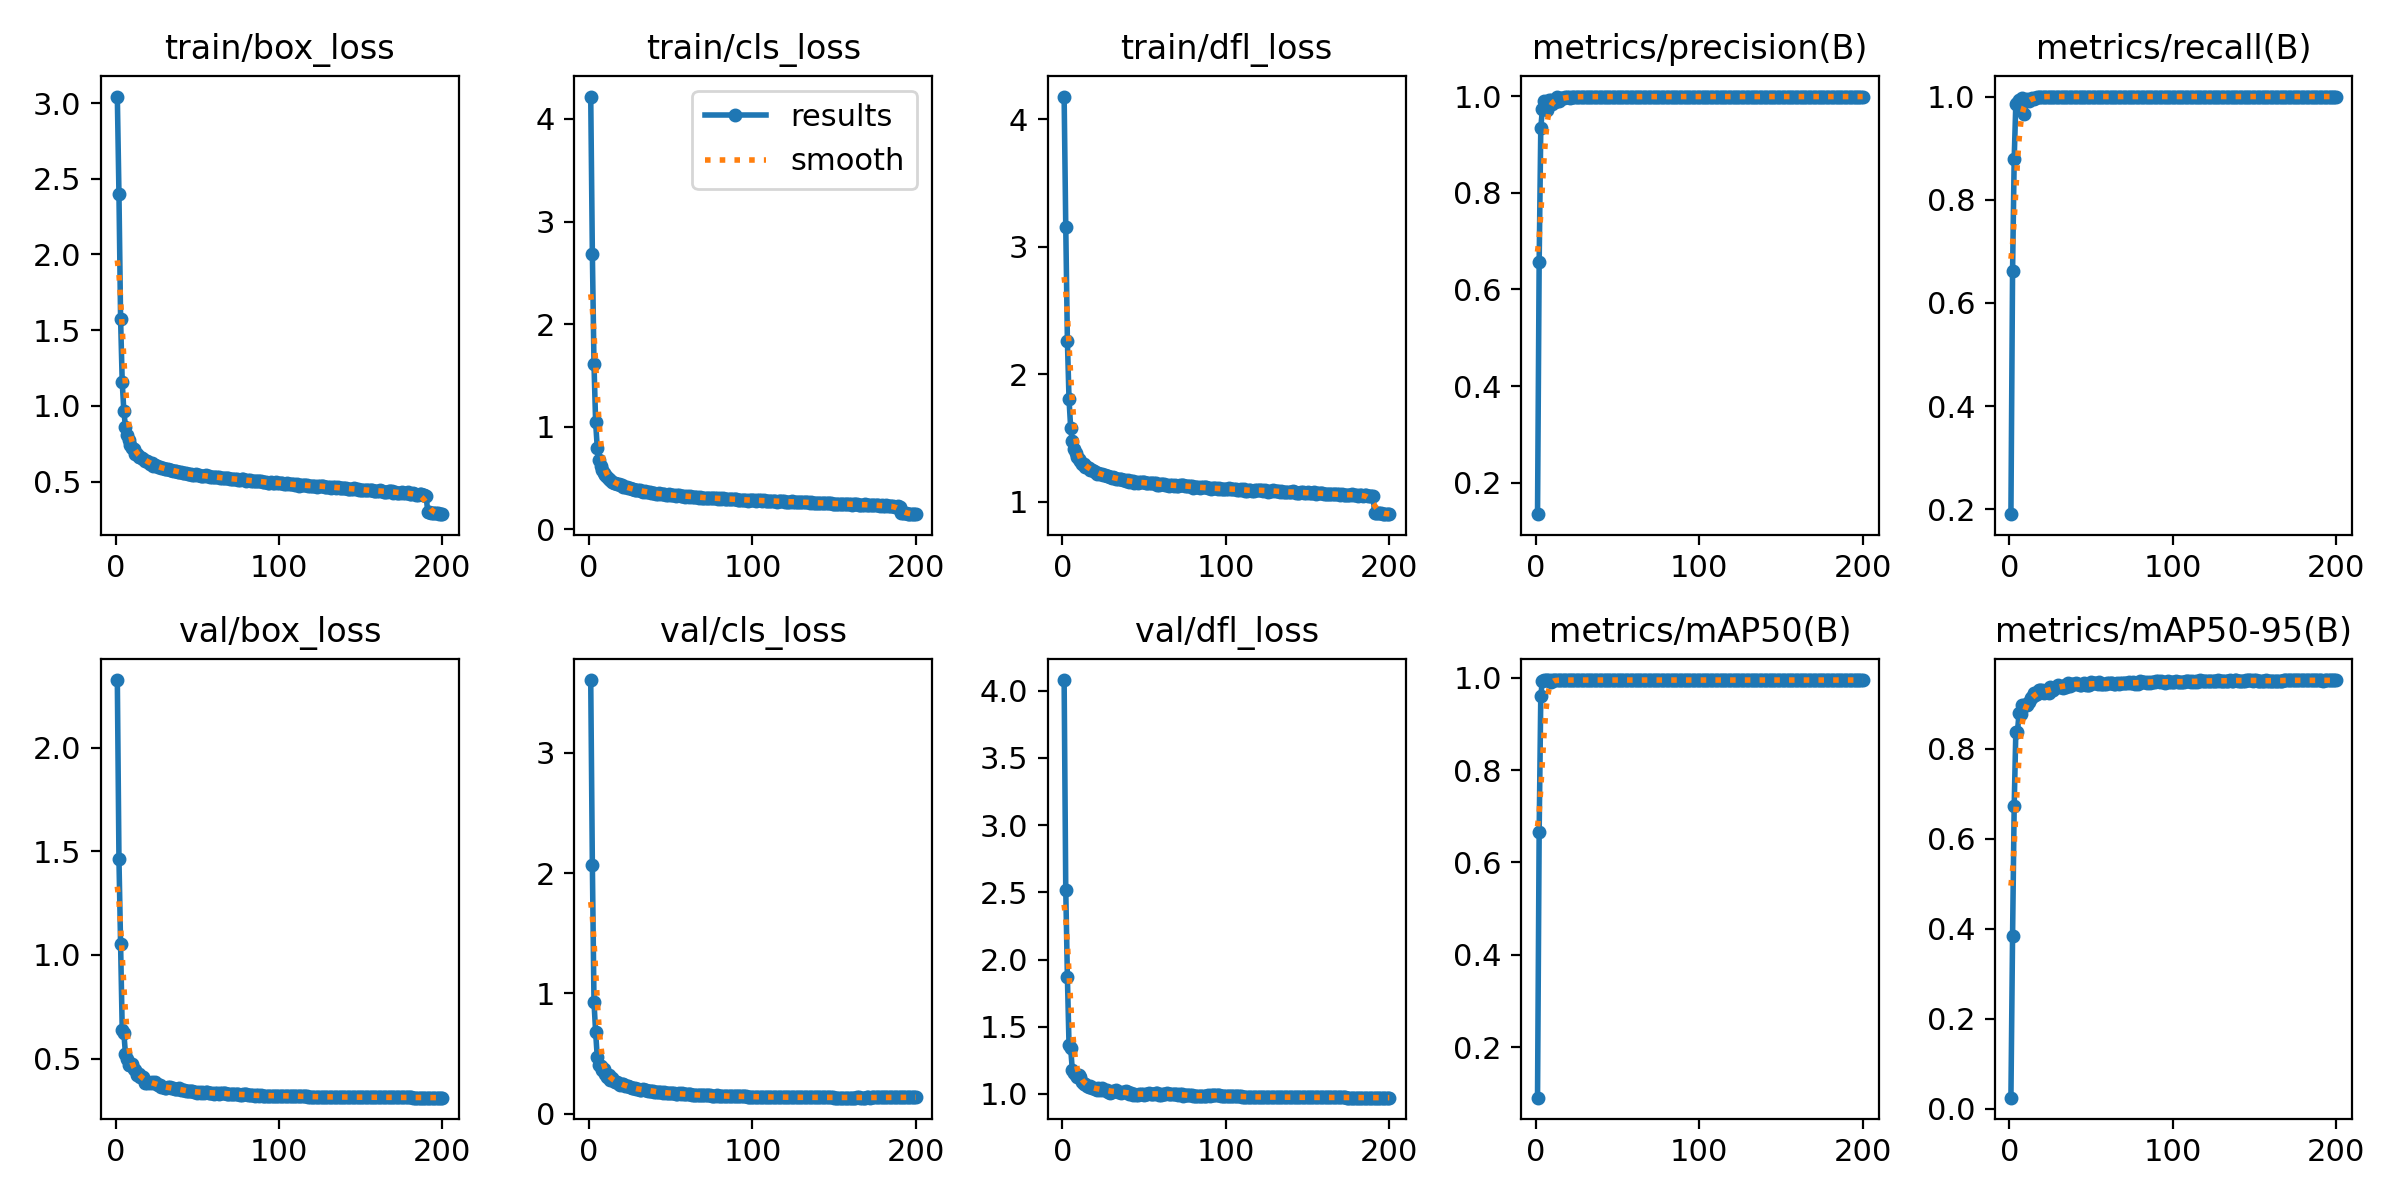

The table this chart was drawn from, first rows:
epoch, time, train/box_loss, train/cls_loss, train/dfl_loss, metrics/precision(B), metrics/recall(B), metrics/mAP50(B), metrics/mAP50-95(B), val/box_loss, val/cls_loss, val/dfl_loss, lr/pg0, lr/pg1, lr/pg2
1, 89.86, 3.043, 4.218, 4.179, 0.1345, 0.1904, 0.09043, 0.02416, 2.325, 3.602, 4.079, 0.003327, 0.003327, 0.003327
2, 156.4, 2.396, 2.688, 3.158, 0.6565, 0.6614, 0.6669, 0.3834, 1.461, 2.07, 2.516, 0.006627, 0.006627, 0.006627
3, 223.2, 1.573, 1.61, 2.266, 0.9348, 0.8798, 0.9615, 0.674, 1.053, 0.9289, 1.871, 0.009894, 0.009894, 0.009894
4, 289.6, 1.156, 1.044, 1.804, 0.9747, 0.9863, 0.9936, 0.8385, 0.6394, 0.6797, 1.362, 0.009851, 0.009851, 0.009851
5, 357.5, 0.9643, 0.7974, 1.582, 0.9915, 0.988, 0.9948, 0.8381, 0.6231, 0.4711, 1.341, 0.009802, 0.009802, 0.009802
6, 423.8, 0.858, 0.6759, 1.475, 0.9859, 0.9935, 0.9945, 0.8808, 0.521, 0.4087, 1.181, 0.009753, 0.009753, 0.009753
7, 493.5, 0.8048, 0.621, 1.418, 0.9724, 0.9819, 0.9942, 0.8778, 0.5003, 0.3993, 1.159, 0.009703, 0.009703, 0.009703
8, 569.7, 0.7736, 0.5749, 1.385, 0.9919, 0.9965, 0.995, 0.8983, 0.4691, 0.3636, 1.14, 0.009654, 0.009654, 0.009654
9, 637.1, 0.7444, 0.545, 1.352, 0.9922, 0.966, 0.9902, 0.8966, 0.4706, 0.3768, 1.125, 0.009604, 0.009604, 0.009604
10, 704.1, 0.7244, 0.5256, 1.334, 0.9844, 0.9929, 0.9943, 0.8981, 0.4722, 0.3286, 1.144, 0.009555, 0.009555, 0.009555
11, 771.1, 0.7134, 0.5077, 1.321, 0.9927, 0.9951, 0.9945, 0.8983, 0.45, 0.3062, 1.125, 0.009505, 0.009505, 0.009505
12, 837, 0.6845, 0.4942, 1.298, 0.9894, 0.9917, 0.9947, 0.9036, 0.4428, 0.3236, 1.091, 0.009456, 0.009456, 0.009456
13, 904.3, 0.6847, 0.4808, 1.297, 0.9979, 0.9961, 0.995, 0.9141, 0.4225, 0.2788, 1.077, 0.009406, 0.009406, 0.009406
14, 970.5, 0.6593, 0.4602, 1.272, 0.9914, 0.9972, 0.9947, 0.9151, 0.4246, 0.2998, 1.077, 0.009357, 0.009357, 0.009357
15, 1038, 0.6598, 0.4516, 1.272, 0.9958, 0.9952, 0.9945, 0.9238, 0.4098, 0.2722, 1.056, 0.009307, 0.009307, 0.009307
16, 1104, 0.6551, 0.4542, 1.263, 0.9966, 0.9973, 0.995, 0.9205, 0.412, 0.2673, 1.051, 0.009258, 0.009258, 0.009258
17, 1171, 0.6497, 0.4467, 1.254, 0.9962, 1, 0.995, 0.9227, 0.4095, 0.2684, 1.059, 0.009208, 0.009208, 0.009208
18, 1236, 0.6389, 0.4391, 1.253, 0.9993, 1, 0.995, 0.9301, 0.384, 0.25, 1.041, 0.009158, 0.009158, 0.009158
19, 1302, 0.6369, 0.432, 1.245, 0.9981, 1, 0.995, 0.9301, 0.3839, 0.2421, 1.043, 0.009109, 0.009109, 0.009109
20, 1368, 0.6318, 0.4274, 1.236, 0.9992, 1, 0.995, 0.9316, 0.3862, 0.245, 1.035, 0.009059, 0.009059, 0.009059
21, 1434, 0.6147, 0.4169, 1.221, 0.9972, 0.9996, 0.995, 0.9253, 0.3816, 0.2482, 1.033, 0.00901, 0.00901, 0.00901
22, 1499, 0.622, 0.412, 1.228, 0.9991, 1, 0.995, 0.9298, 0.3894, 0.232, 1.042, 0.00896, 0.00896, 0.00896
23, 1566, 0.6036, 0.4088, 1.218, 0.9994, 1, 0.995, 0.9264, 0.3832, 0.2289, 1.031, 0.008911, 0.008911, 0.008911
24, 1631, 0.6082, 0.406, 1.22, 0.9998, 1, 0.995, 0.9249, 0.3867, 0.2294, 1.042, 0.008861, 0.008861, 0.008861
25, 1697, 0.6032, 0.4014, 1.212, 0.9998, 1, 0.995, 0.9378, 0.3759, 0.2214, 1.031, 0.008812, 0.008812, 0.008812
26, 1763, 0.5946, 0.396, 1.212, 0.9996, 1, 0.995, 0.9308, 0.3709, 0.2185, 1.031, 0.008762, 0.008762, 0.008762
27, 1829, 0.5942, 0.3914, 1.203, 0.9996, 1, 0.995, 0.9319, 0.374, 0.2139, 1.031, 0.008713, 0.008713, 0.008713
28, 1894, 0.5894, 0.3838, 1.203, 0.9992, 1, 0.995, 0.9367, 0.3614, 0.2115, 1.017, 0.008663, 0.008663, 0.008663
29, 1960, 0.5883, 0.3855, 1.197, 0.9997, 1, 0.995, 0.9384, 0.3653, 0.2049, 1.009, 0.008614, 0.008614, 0.008614
30, 2026, 0.5812, 0.3791, 1.192, 0.9996, 1, 0.995, 0.9412, 0.3588, 0.2049, 1.011, 0.008564, 0.008564, 0.008564
31, 2092, 0.5858, 0.3792, 1.193, 0.9997, 1, 0.995, 0.9383, 0.36, 0.2013, 1.022, 0.008515, 0.008515, 0.008515
32, 2157, 0.581, 0.3728, 1.189, 0.9997, 1, 0.995, 0.9386, 0.3609, 0.2019, 1.023, 0.008466, 0.008466, 0.008466
33, 2223, 0.575, 0.3678, 1.183, 0.9996, 1, 0.995, 0.9351, 0.3644, 0.2043, 1.028, 0.008416, 0.008416, 0.008416
34, 2287, 0.577, 0.3699, 1.182, 0.9997, 1, 0.995, 0.9413, 0.3597, 0.2021, 1.014, 0.008367, 0.008367, 0.008367
35, 2354, 0.5724, 0.3677, 1.181, 0.9996, 1, 0.995, 0.9385, 0.3579, 0.2017, 1.016, 0.008317, 0.008317, 0.008317
36, 2419, 0.5723, 0.3633, 1.177, 0.9995, 1, 0.995, 0.9458, 0.3516, 0.194, 1.003, 0.008268, 0.008268, 0.008268
37, 2485, 0.5704, 0.3648, 1.171, 0.9996, 1, 0.995, 0.9388, 0.3538, 0.1934, 1.011, 0.008218, 0.008218, 0.008218
38, 2550, 0.5615, 0.355, 1.168, 0.9997, 1, 0.995, 0.9443, 0.3519, 0.1873, 1.011, 0.008169, 0.008169, 0.008169
39, 2617, 0.5639, 0.3581, 1.166, 0.9996, 1, 0.995, 0.9435, 0.3574, 0.1916, 1.018, 0.008119, 0.008119, 0.008119
40, 2681, 0.5633, 0.3541, 1.17, 0.9997, 1, 0.995, 0.9434, 0.3495, 0.1844, 1.014, 0.00807, 0.00807, 0.00807
41, 2747, 0.5588, 0.3488, 1.159, 0.9996, 1, 0.995, 0.9458, 0.3467, 0.1833, 1.002, 0.00802, 0.00802, 0.00802
42, 2812, 0.5536, 0.3446, 1.163, 0.9996, 1, 0.995, 0.9435, 0.3465, 0.1855, 1.008, 0.007971, 0.007971, 0.007971
43, 2877, 0.5579, 0.3498, 1.166, 0.9997, 1, 0.995, 0.9431, 0.3417, 0.1805, 0.995, 0.007921, 0.007921, 0.007921
44, 2943, 0.5468, 0.3426, 1.15, 0.9997, 1, 0.995, 0.9413, 0.3453, 0.1789, 1.002, 0.007872, 0.007872, 0.007872
45, 3008, 0.5504, 0.3417, 1.158, 0.9997, 1, 0.995, 0.9435, 0.3421, 0.1767, 0.9945, 0.007822, 0.007822, 0.007822
46, 3073, 0.5487, 0.3458, 1.151, 0.9997, 1, 0.995, 0.9468, 0.3442, 0.1783, 0.9922, 0.007772, 0.007772, 0.007772
47, 3139, 0.5444, 0.3365, 1.154, 0.9997, 1, 0.995, 0.9431, 0.3459, 0.1752, 1.003, 0.007723, 0.007723, 0.007723
48, 3204, 0.5438, 0.3332, 1.153, 0.9996, 1, 0.995, 0.9425, 0.3391, 0.1745, 0.9971, 0.007673, 0.007673, 0.007673
49, 3271, 0.5497, 0.3398, 1.153, 0.9996, 1, 0.995, 0.9412, 0.3406, 0.1725, 1.002, 0.007624, 0.007624, 0.007624
50, 3342, 0.5437, 0.3336, 1.155, 0.9998, 1, 0.995, 0.948, 0.3343, 0.1696, 0.9951, 0.007574, 0.007574, 0.007574
51, 3419, 0.544, 0.3361, 1.149, 0.9997, 1, 0.995, 0.9457, 0.341, 0.1704, 1.003, 0.007525, 0.007525, 0.007525
52, 3492, 0.5354, 0.3319, 1.146, 0.9992, 1, 0.995, 0.9456, 0.3352, 0.1703, 0.9974, 0.007476, 0.007476, 0.007476
53, 3567, 0.5384, 0.3251, 1.145, 0.9997, 1, 0.995, 0.9455, 0.3372, 0.1692, 1.005, 0.007426, 0.007426, 0.007426
54, 3640, 0.5386, 0.3335, 1.149, 0.9997, 1, 0.995, 0.9438, 0.3361, 0.1665, 0.998, 0.007377, 0.007377, 0.007377
55, 3715, 0.5405, 0.3318, 1.148, 0.9995, 1, 0.995, 0.9488, 0.3394, 0.1721, 0.9998, 0.007327, 0.007327, 0.007327
56, 3785, 0.5385, 0.3282, 1.147, 0.9997, 1, 0.995, 0.9447, 0.3372, 0.1674, 1.002, 0.007278, 0.007278, 0.007278
57, 3852, 0.5345, 0.3273, 1.149, 0.9996, 1, 0.995, 0.9453, 0.3361, 0.1699, 1.003, 0.007228, 0.007228, 0.007228
58, 3918, 0.5311, 0.3226, 1.136, 0.9997, 1, 0.995, 0.9432, 0.3357, 0.1629, 1.005, 0.007178, 0.007178, 0.007178
59, 3985, 0.5293, 0.3196, 1.135, 0.9996, 1, 0.995, 0.945, 0.3342, 0.1618, 0.9906, 0.007129, 0.007129, 0.007129
60, 4051, 0.5319, 0.3235, 1.137, 0.9997, 1, 0.995, 0.9463, 0.3301, 0.1611, 0.9913, 0.007079, 0.007079, 0.007079
... 140 more rows
